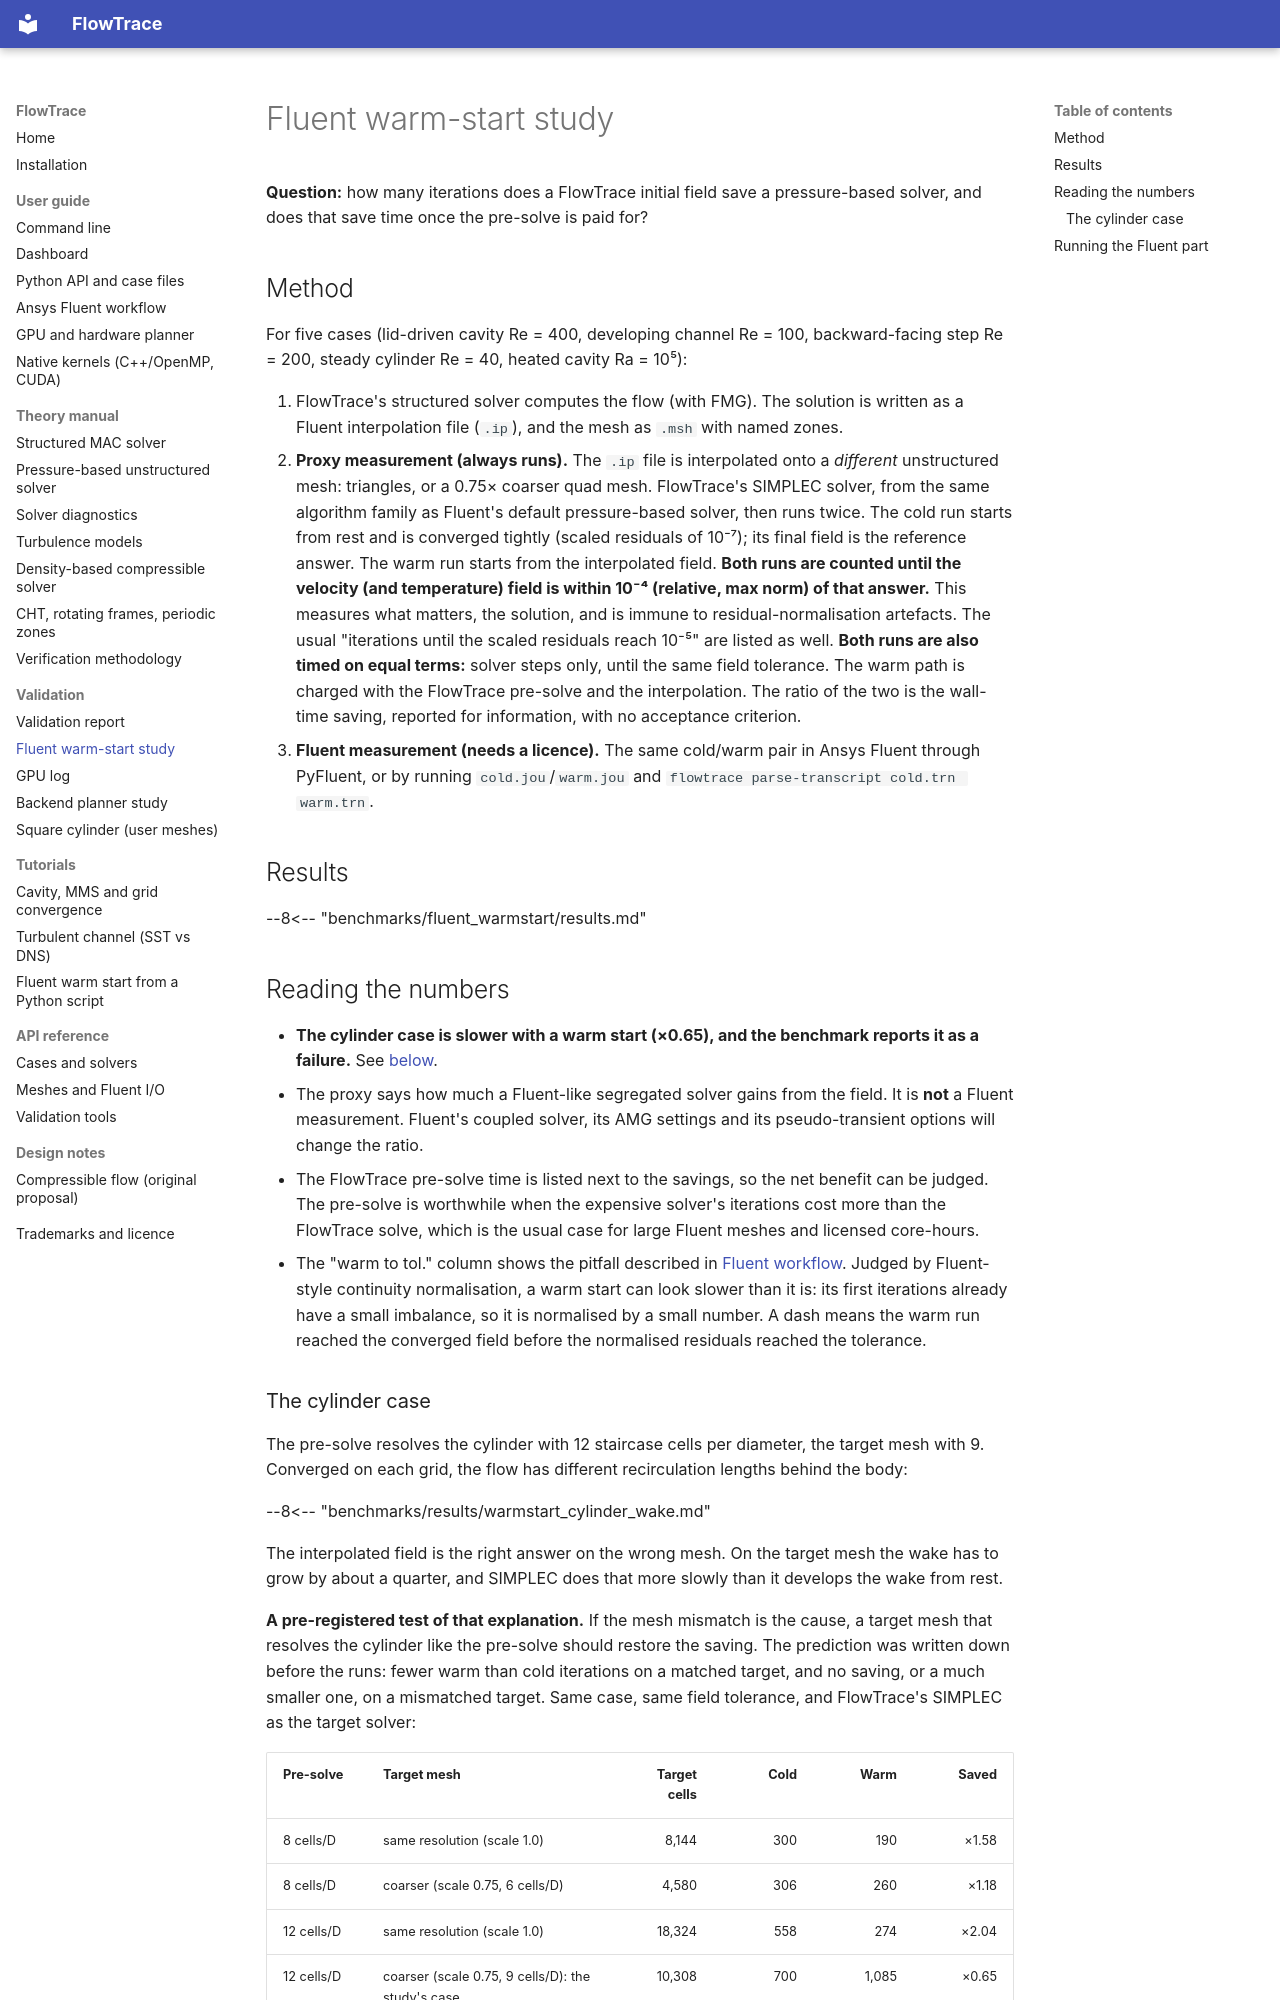

repository: mayimhamid/gputest · page: validation/warmstart/index.html · generator: mkdocs

# Fluent warm-start study

**Question:** how many iterations does a FlowTrace initial field save a pressure-based solver,
and does that save time once the pre-solve is paid for?

## Method

For five cases (lid-driven cavity Re = 400, developing channel Re = 100, backward-facing step
Re = 200, steady cylinder Re = 40, heated cavity Ra = 10⁵):

1. FlowTrace's structured solver computes the flow (with FMG). The solution is written as a
   Fluent interpolation file (`.ip`), and the mesh as `.msh` with named zones.
2. **Proxy measurement (always runs).** The `.ip` file is interpolated onto a *different*
   unstructured mesh: triangles, or a 0.75× coarser quad mesh. FlowTrace's SIMPLEC solver,
   from the same algorithm family as Fluent's default pressure-based solver, then runs twice.
   The cold run starts from rest and is converged tightly (scaled residuals of 10⁻⁷); its
   final field is the reference answer. The warm run starts from the interpolated field. **Both
   runs are counted until the velocity (and temperature) field is within 10⁻⁴ (relative, max
   norm) of that answer.** This measures what matters, the solution, and is immune to
   residual-normalisation artefacts. The usual "iterations until the scaled residuals reach
   10⁻⁵" are listed as well. **Both runs are also timed on equal terms:** solver steps only,
   until the same field tolerance. The warm path is charged with the FlowTrace pre-solve and
   the interpolation. The ratio of the two is the wall-time saving, reported for information,
   with no acceptance criterion.
3. **Fluent measurement (needs a licence).** The same cold/warm pair in Ansys Fluent through
   PyFluent, or by running `cold.jou`/`warm.jou` and `flowtrace parse-transcript cold.trn warm.trn`.

## Results

--8<-- "benchmarks/fluent_warmstart/results.md"

## Reading the numbers

* **The cylinder case is slower with a warm start (×0.65), and the benchmark reports it as a
  failure.** See [below](#the-cylinder-case).
* The proxy says how much a Fluent-like segregated solver gains from the field. It is **not** a
  Fluent measurement. Fluent's coupled solver, its AMG settings and its pseudo-transient options
  will change the ratio.
* The FlowTrace pre-solve time is listed next to the savings, so the net benefit can be judged.
  The pre-solve is worthwhile when the expensive solver's iterations cost more than the
  FlowTrace solve, which is the usual case for large Fluent meshes and licensed core-hours.
* The "warm to tol." column shows the pitfall described in
  [Fluent workflow](../user-guide/fluent.md#measuring-the-benefit). Judged by Fluent-style
  continuity normalisation, a warm start can look slower than it is: its first iterations
  already have a small imbalance, so it is normalised by a small number. A dash means the warm
  run reached the converged field before the normalised residuals reached the tolerance.
